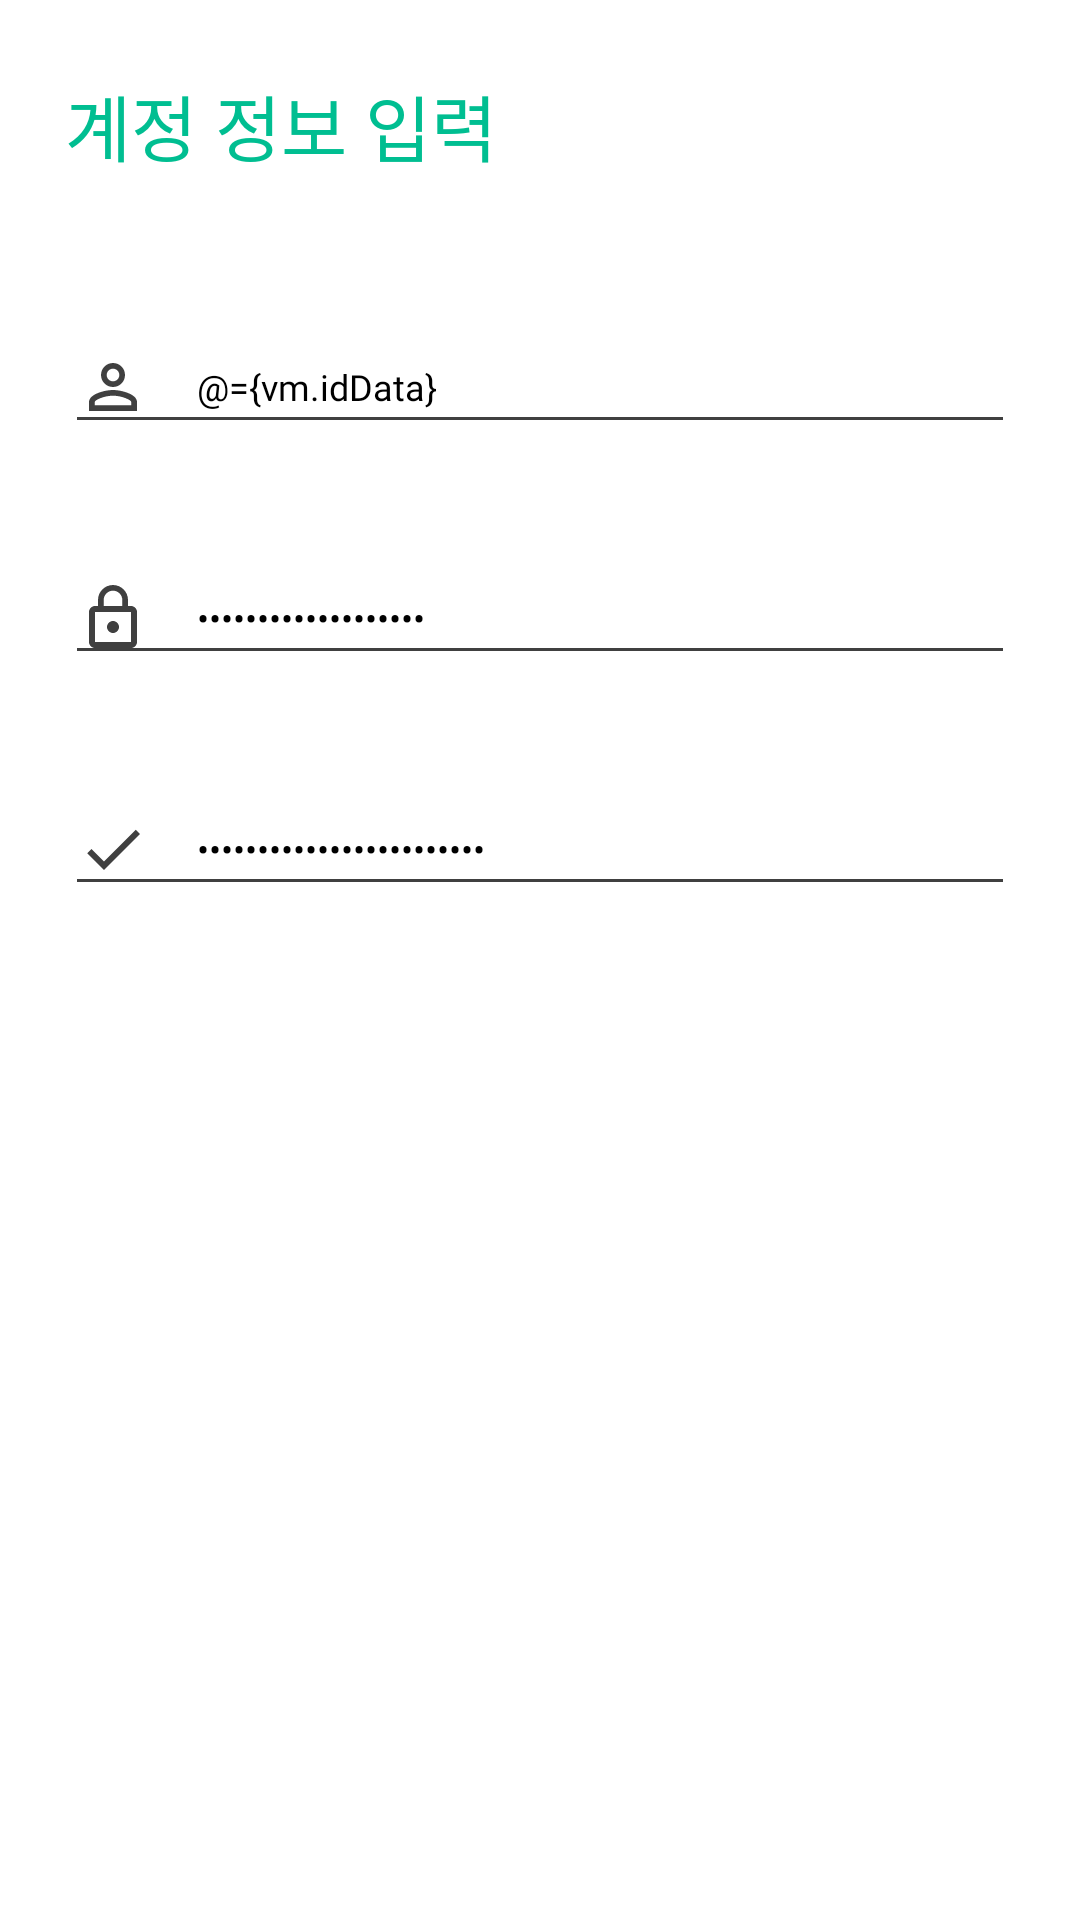

Layout XML and referenced resources for this Android screen:
<!-- AndroidManifest.xml: application theme DarkThemeApp -->
<!-- res/layout/fragment_create_account.xml -->
<?xml version="1.0" encoding="utf-8"?>
<layout
    xmlns:android="http://schemas.android.com/apk/res/android"
    xmlns:app="http://schemas.android.com/apk/res-auto"
    >

    <data>
        <variable
            name="vm"
            type="com.dsm.dms.presentation.viewmodel.sign.register.RegisterViewModel"
            />
    </data>

    <androidx.constraintlayout.widget.ConstraintLayout
        android:layout_width="match_parent"
        android:layout_height="match_parent"
        >

        <androidx.constraintlayout.widget.Guideline
            android:id="@+id/create_account_gl_start"
            android:layout_width="wrap_content"
            android:layout_height="wrap_content"
            android:orientation="vertical"
            app:layout_constraintGuide_percent="0.06"
            />

        <androidx.constraintlayout.widget.Guideline
            android:id="@+id/create_account_gl_end"
            android:layout_width="wrap_content"
            android:layout_height="wrap_content"
            android:orientation="vertical"
            app:layout_constraintGuide_percent="0.94"
            />

        <androidx.appcompat.widget.AppCompatTextView
            android:id="@+id/create_account_title_tv"
            android:layout_width="0dp"
            android:layout_height="wrap_content"
            android:lineSpacingExtra="-4sp"
            android:text="@string/account_info_input"
            android:textColor="@color/colorSignMain"
            android:textSize="24sp"
            android:fontFamily="@font/nanum_square_otf_extra_bold"
            android:layout_marginTop="24dp"
            app:layout_constraintEnd_toStartOf="@+id/create_account_gl_end"
            app:layout_constraintStart_toStartOf="@+id/create_account_gl_start"
            app:layout_constraintTop_toTopOf="parent"
            />

        <androidx.appcompat.widget.AppCompatEditText
            android:id="@+id/create_account_id_edit"
            style="@style/SignEditTextStyle"
            android:layout_width="0dp"
            android:layout_height="wrap_content"
            android:drawableStart="@drawable/ic_id"
            android:drawablePadding="16dp"
            android:hint="@string/sign_id_hint"
            android:inputType="text|number"
            android:lineSpacingExtra="1sp"
            android:paddingStart="4dp"
            android:paddingEnd="4dp"
            android:text="@={vm.idData}"
            android:textColor="@color/colorNightBlack"
            android:textSize="12sp"
            android:fontFamily="@font/nanum_square_otf_regular"
            android:maxLines="1"
            android:theme="@style/SignEditTextStyle"
            android:layout_marginTop="48dp"
            app:layout_constraintBottom_toTopOf="@+id/create_account_pw_edit"
            app:layout_constraintEnd_toStartOf="@+id/create_account_gl_end"
            app:layout_constraintStart_toStartOf="@+id/create_account_gl_start"
            app:layout_constraintTop_toBottomOf="@+id/create_account_title_tv"
            />

        <androidx.appcompat.widget.AppCompatEditText
            android:id="@+id/create_account_pw_edit"
            style="@style/SignEditTextStyle"
            android:layout_width="0dp"
            android:layout_height="wrap_content"
            android:drawableStart="@drawable/ic_pw"
            android:drawablePadding="16dp"
            android:hint="@string/sign_pw_hint"
            android:inputType="textPassword"
            android:lineSpacingExtra="1sp"
            android:paddingStart="4dp"
            android:paddingEnd="4dp"
            android:text="@={vm.passwordData}"
            android:textColor="@color/colorNightBlack"
            android:textSize="12sp"
            android:fontFamily="@font/nanum_square_otf_regular"
            android:maxLines="1"
            android:theme="@style/SignEditTextStyle"
            android:layout_marginTop="36dp"
            app:layout_constraintEnd_toStartOf="@+id/create_account_gl_end"
            app:layout_constraintStart_toStartOf="@+id/create_account_gl_start"
            app:layout_constraintTop_toBottomOf="@+id/create_account_id_edit"
            />

        <androidx.appcompat.widget.AppCompatEditText
            android:id="@+id/create_account_pw_retry_edit"
            style="@style/SignEditTextStyle"
            android:layout_width="0dp"
            android:layout_height="wrap_content"
            android:drawableStart="@drawable/ic_check"
            android:drawablePadding="16dp"
            android:hint="@string/sign_pw_retry_hint"
            android:inputType="textPassword"
            android:lineSpacingExtra="1sp"
            android:paddingStart="4dp"
            android:paddingEnd="4dp"
            android:text="@={vm.retryPasswordData}"
            android:textColor="@color/colorNightBlack"
            android:textSize="12sp"
            android:fontFamily="@font/nanum_square_otf_regular"
            android:maxLines="1"
            android:theme="@style/SignEditTextStyle"
            android:layout_marginTop="36dp"
            app:layout_constraintEnd_toStartOf="@+id/create_account_gl_end"
            app:layout_constraintStart_toStartOf="@+id/create_account_gl_start"
            app:layout_constraintTop_toBottomOf="@+id/create_account_pw_edit"
            />

    </androidx.constraintlayout.widget.ConstraintLayout>

</layout>
<!-- resources referenced by this layout -->
<resources>
  <color name="colorNightBlack">#000000</color>
  <color name="colorSignMain">#00be91</color>
  <!-- drawable ic_check (drawable) -->
  <?xml version="1.0" encoding="utf-8"?>
  <selector xmlns:android="http://schemas.android.com/apk/res/android">
      <item
          android:state_focused="true"
          android:drawable="@drawable/ic_check_focused" />
      <item android:drawable="@drawable/ic_check_normal" />
  </selector>
  <!-- drawable ic_id (drawable) -->
  <?xml version="1.0" encoding="utf-8"?>
  <selector xmlns:android="http://schemas.android.com/apk/res/android">
      <item
          android:state_focused="true"
          android:drawable="@drawable/ic_id_focused" />
      <item android:drawable="@drawable/ic_id_normal" />
  </selector>
  <!-- drawable ic_pw (drawable) -->
  <?xml version="1.0" encoding="utf-8"?>
  <selector xmlns:android="http://schemas.android.com/apk/res/android">
      <item
          android:state_focused="true"
          android:drawable="@drawable/ic_pw_focused" />
      <item android:drawable="@drawable/ic_pw_normal" />
  </selector>
  <string name="account_info_input">계정 정보 입력</string>
  <string name="sign_id_hint">아이디를 입력해주세요</string>
  <string name="sign_pw_hint">비밀번호를 입력해주세요</string>
  <string name="sign_pw_retry_hint">비밀번호를 다시 입력해주세요</string>
  <style name="SignEditTextStyle" parent="@style/Widget.AppCompat.EditText">
          <item name="colorControlActivated">@color/colorSignMain</item>
          <item name="colorControlNormal">@color/colorLowBlack</item>
      </style>
  <!-- drawable ic_id_focused (drawable) -->
  <vector xmlns:android="http://schemas.android.com/apk/res/android"
      android:width="24dp"
      android:height="24dp"
      android:tint="@color/colorSignMain"
      android:viewportWidth="24.0"
      android:viewportHeight="24.0">
      <path
          android:fillColor="#FF000000"
          android:pathData="@string/path_ic_id" />
  </vector>
  <!-- drawable ic_id_normal (drawable) -->
  <vector xmlns:android="http://schemas.android.com/apk/res/android"
      android:width="24dp"
      android:height="24dp"
      android:tint="@color/colorLowBlack"
      android:viewportWidth="24.0"
      android:viewportHeight="24.0">
      <path
          android:fillColor="#FF000000"
          android:pathData="@string/path_ic_id" />
  </vector>
  <!-- drawable ic_pw_focused (drawable) -->
  <vector xmlns:android="http://schemas.android.com/apk/res/android"
      android:width="24dp"
      android:height="24dp"
      android:tint="@color/colorSignMain"
      android:viewportWidth="24.0"
      android:viewportHeight="24.0">
      <path
          android:fillColor="#FF000000"
          android:pathData="@string/path_ic_pw" />
  </vector>
  <!-- drawable ic_pw_normal (drawable) -->
  <vector xmlns:android="http://schemas.android.com/apk/res/android"
      android:width="24dp"
      android:height="24dp"
      android:tint="@color/colorLowBlack"
      android:viewportWidth="24.0"
      android:viewportHeight="24.0">
      <path
          android:fillColor="#FF000000"
          android:pathData="@string/path_ic_pw" />
  </vector>
  <color name="colorLowBlack">#404040</color>
  <string name="path_ic_check">
          M9,16.17L4.83,12l-1.42,1.41L9,19 21,7l-1.41,-1.41z
      </string>
  <string name="path_ic_id">
          M12,5.9c1.16,0 2.1,0.94 2.1,2.1s-0.94,2.1 -2.1,2.1S9.9,9.16 9.9,8s0.94,-2.1 2.1,-2.1m0,9c2.97,0 6.1,1.46 6.1,2.1v1.1L5.9,18.1L5.9,17c0,-0.64 3.13,-2.1 6.1,-2.1M12,4C9.79,4 8,5.79 8,8s1.79,4 4,4 4,-1.79 4,-4 -1.79,-4 -4,-4zM12,13c-2.67,0 -8,1.34 -8,4v3h16v-3c0,-2.66 -5.33,-4 -8,-4z
      </string>
  <string name="path_ic_pw">
          M12,17c1.1,0 2,-0.9 2,-2s-0.9,-2 -2,-2 -2,0.9 -2,2 0.9,2 2,2zM18,8h-1L17,6c0,-2.76 -2.24,-5 -5,-5S7,3.24 7,6v2L6,8c-1.1,0 -2,0.9 -2,2v10c0,1.1 0.9,2 2,2h12c1.1,0 2,-0.9 2,-2L20,10c0,-1.1 -0.9,-2 -2,-2zM8.9,6c0,-1.71 1.39,-3.1 3.1,-3.1s3.1,1.39 3.1,3.1v2L8.9,8L8.9,6zM18,20L6,20L6,10h12v10z
      </string>
</resources>
